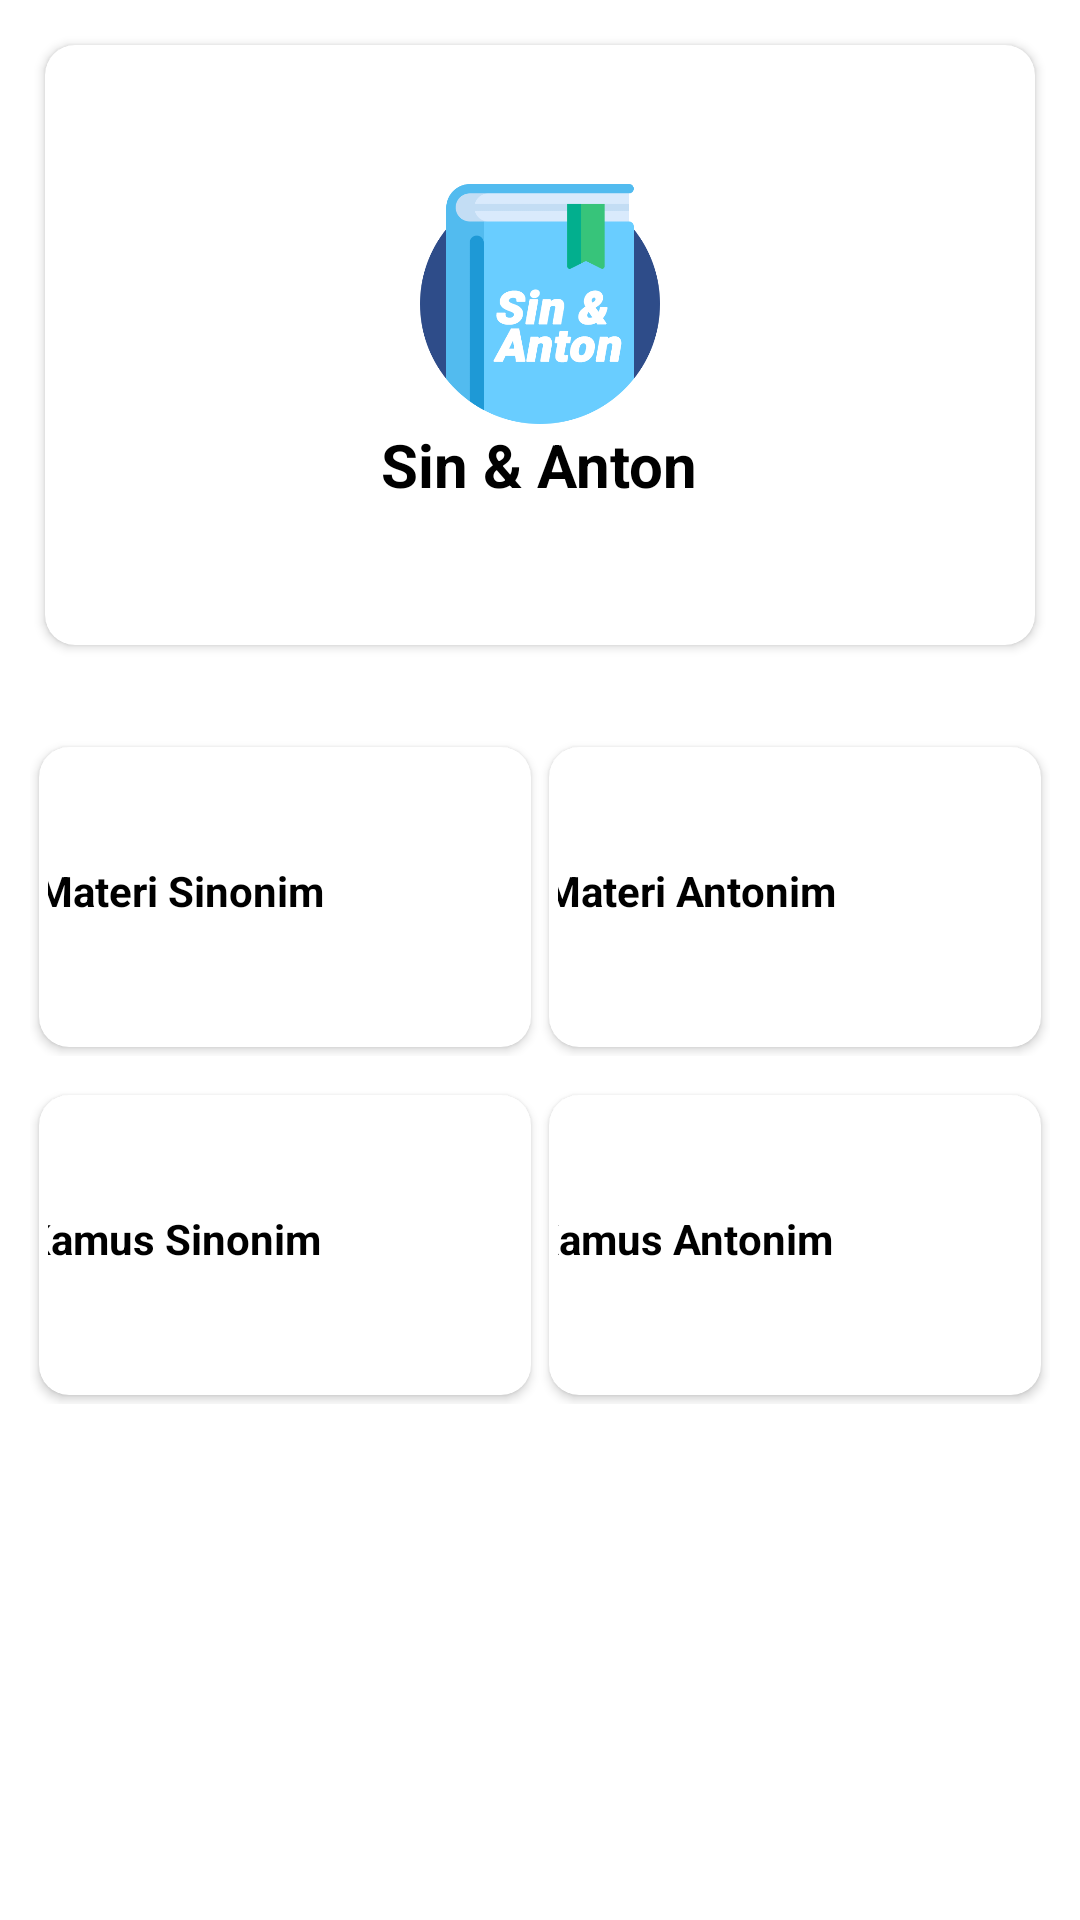

Reconstruct the res/layout file that produces this screen, plus the resources it refers to.
<!-- AndroidManifest.xml: application theme Theme.Projek -->
<!-- res/layout/fragment_home.xml -->
<?xml version="1.0" encoding="utf-8"?>
<LinearLayout xmlns:android="http://schemas.android.com/apk/res/android"
    xmlns:tools="http://schemas.android.com/tools"
    android:layout_width="match_parent"
    android:layout_height="match_parent"
    xmlns:app="http://schemas.android.com/apk/res-auto"
    android:orientation="vertical"
    tools:context=".home">

    <androidx.cardview.widget.CardView
        android:id="@+id/about"
        android:layout_width="match_parent"
        android:layout_height="wrap_content"
        android:layout_margin="15sp"
        app:cardCornerRadius="10sp"
        android:focusable="true">

        <LinearLayout
            android:padding="10dp"
            android:gravity="center"
            android:layout_width="match_parent"
            android:layout_height="200dp"
            android:orientation="vertical">

                <ImageView
                    android:layout_width="80dp"
                    android:layout_height="80dp"
                    android:src="@drawable/logo" />

                <TextView
                    android:layout_width="wrap_content"
                    android:layout_height="wrap_content"
                    android:text="@string/app_name"
                    android:textColor="@color/black"
                    android:textStyle="bold"
                    android:textSize="20dp"/>

        </LinearLayout>
    </androidx.cardview.widget.CardView>

    <LinearLayout
        android:layout_width="match_parent"
        android:layout_height="wrap_content"
        android:layout_marginTop="16dp"
        android:layout_marginLeft="10dp"
        android:layout_marginRight="10dp"
        android:orientation="horizontal">

        <androidx.cardview.widget.CardView
            android:layout_weight="1"
            android:layout_width="match_parent"
            android:layout_height="100dp"
            android:layout_margin="3dp"
            app:cardCornerRadius="10dp"
            android:id="@+id/mat_sino">

            <LinearLayout
                android:layout_width="match_parent"
                android:layout_height="wrap_content"
                android:padding="3dp"
                android:orientation="horizontal"
                android:layout_marginTop="15dp"
                android:gravity="center">

                <TextView
                    android:layout_width="wrap_content"
                    android:layout_height="wrap_content"
                    android:text="Materi Sinonim"
                    android:textColor="@color/black"
                    android:textStyle="bold"/>

                <ImageView
                    android:layout_width="60dp"
                    android:layout_height="60dp"
                    android:layout_marginLeft="10dp"
                    android:src="@drawable/materi" />

            </LinearLayout>

        </androidx.cardview.widget.CardView>

        <androidx.cardview.widget.CardView
            android:layout_weight="1"
            android:layout_width="match_parent"
            android:layout_height="100dp"
            android:layout_margin="3dp"
            app:cardCornerRadius="10dp"
            android:id="@+id/mat_anto">

            <LinearLayout
                android:layout_width="match_parent"
                android:layout_height="wrap_content"
                android:padding="3dp"
                android:layout_marginTop="15dp"
                android:orientation="horizontal"
                android:gravity="center">

                <TextView
                    android:layout_width="wrap_content"
                    android:layout_height="wrap_content"
                    android:text="Materi Antonim"
                    android:textColor="@color/black"
                    android:textStyle="bold"/>

                <ImageView
                    android:layout_width="60dp"
                    android:layout_height="60dp"
                    android:layout_marginLeft="10dp"
                    android:src="@drawable/materi" />

            </LinearLayout>

        </androidx.cardview.widget.CardView>

    </LinearLayout>

    <LinearLayout
        android:layout_width="match_parent"
        android:layout_height="wrap_content"
        android:layout_marginTop="10dp"
        android:layout_marginLeft="10dp"
        android:layout_marginRight="10dp"
        android:weightSum="2"
        android:orientation="horizontal">

        <androidx.cardview.widget.CardView
            android:layout_weight="1"
            android:layout_width="match_parent"
            android:layout_height="100dp"
            android:layout_margin="3dp"
            app:cardCornerRadius="10dp"
            android:id="@+id/kam_sino">

            <LinearLayout
                android:layout_width="match_parent"
                android:layout_height="wrap_content"
                android:padding="3dp"
                android:orientation="horizontal"
                android:layout_marginTop="15dp"
                android:gravity="center">

                <TextView
                    android:layout_width="wrap_content"
                    android:layout_height="wrap_content"
                    android:text="Kamus Sinonim"
                    android:textColor="@color/black"
                    android:textStyle="bold"/>

                <ImageView
                    android:layout_width="60dp"
                    android:layout_height="60dp"
                    android:layout_marginLeft="15dp"
                    android:src="@drawable/kamus" />

            </LinearLayout>

        </androidx.cardview.widget.CardView>

        <androidx.cardview.widget.CardView
            android:layout_weight="1"
            android:layout_width="match_parent"
            android:layout_height="100dp"
            android:layout_margin="3dp"
            app:cardCornerRadius="10dp"
            android:id="@+id/kam_anto">

            <LinearLayout
                android:layout_width="match_parent"
                android:layout_height="wrap_content"
                android:padding="3dp"
                android:orientation="horizontal"
                android:layout_marginTop="15dp"
                android:gravity="center">

                <TextView
                    android:layout_width="wrap_content"
                    android:layout_height="wrap_content"
                    android:text="Kamus Antonim"
                    android:textColor="@color/black"
                    android:textStyle="bold"/>

                <ImageView
                    android:layout_width="60dp"
                    android:layout_height="60dp"
                    android:layout_marginLeft="15dp"
                    android:src="@drawable/kamus" />

            </LinearLayout>

        </androidx.cardview.widget.CardView>

    </LinearLayout>

</LinearLayout>
<!-- resources referenced by this layout -->
<resources>
  <color name="black">#FF000000</color>
  <!-- drawable logo: png bitmap (drawable, 23453 bytes) -->
  <string name="app_name">Sin &amp; Anton</string>
  <style name="Theme.Projek" parent="Theme.MaterialComponents.DayNight.NoActionBar">
          
          <item name="colorPrimary">@color/blue</item>
          <item name="colorPrimaryVariant">@color/blue</item>
          <item name="colorOnPrimary">@color/white</item>
          
          <item name="colorSecondary">@color/blue</item>
          <item name="colorSecondaryVariant">@color/blue</item>
          <item name="colorOnSecondary">@color/black</item>
          
          <item name="android:statusBarColor" tools:targetApi="l">?attr/colorPrimaryVariant</item>
          
      </style>
  <color name="blue">#00D1FF</color>
  <color name="white">#FFFFFFFF</color>
</resources>
